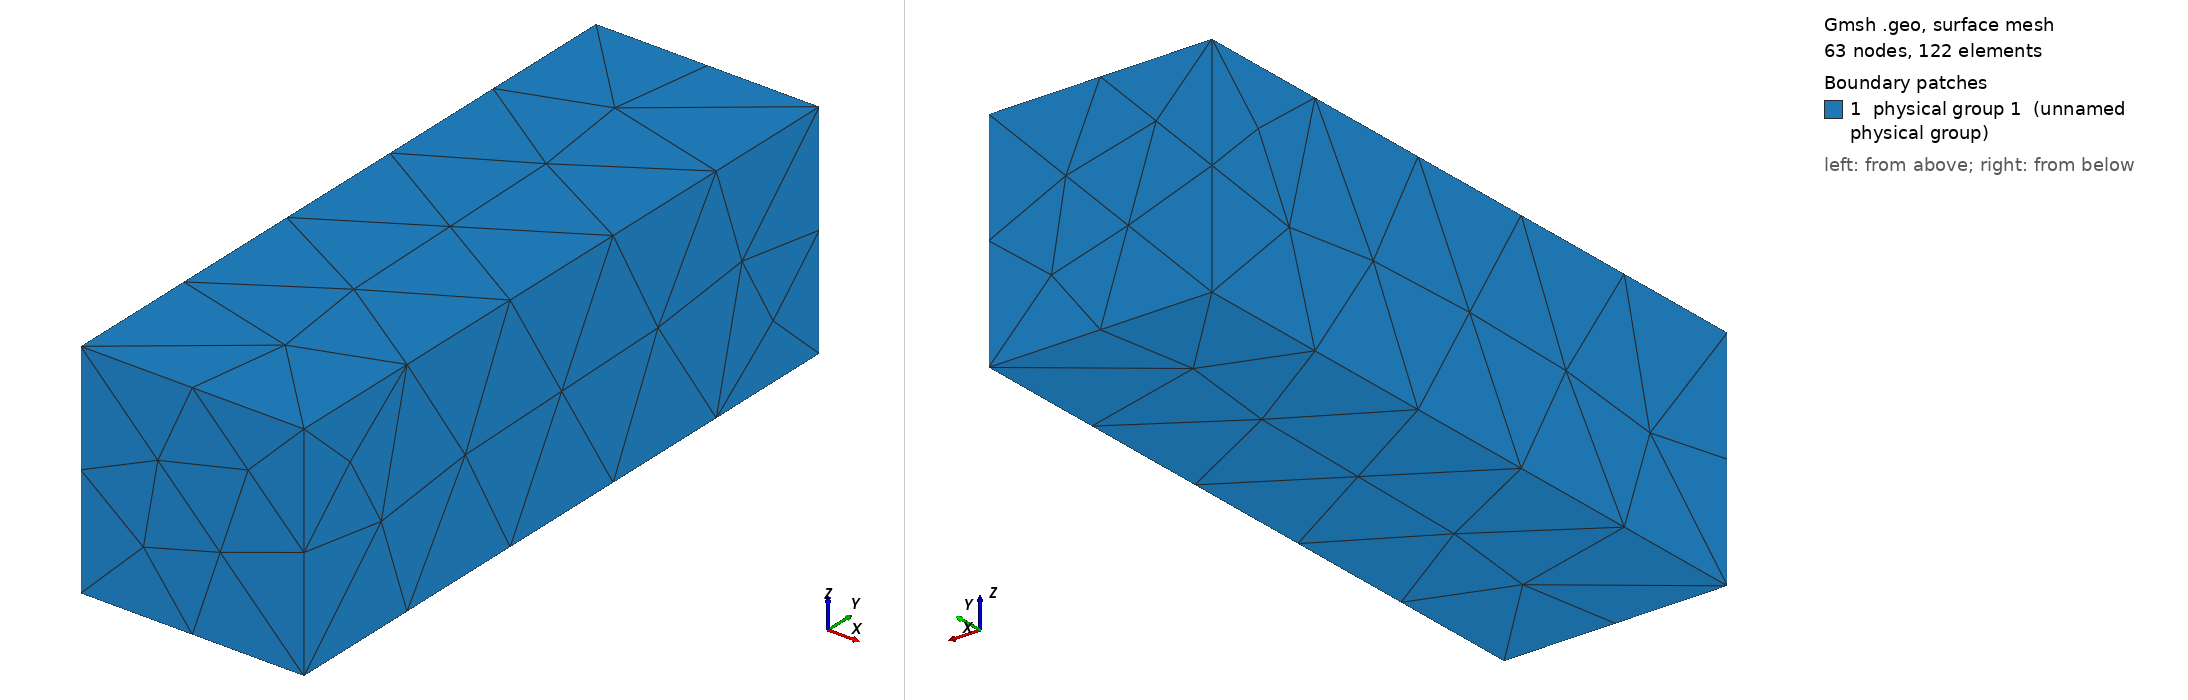

Gmsh geometry script, surface-meshed: 63 nodes, 122 surface elements. Boundary patches (legend numbers): 1 physical group 1 (unnamed physical group). Left view from above one corner, right view from below the opposite corner. Legend entries are the model's physical surfaces. The drawing asked Gmsh for element sizes between 1% and 20% of the model's largest extent; the script's own settings can give other sizes.

=== t1.geo (drawn) ===
lc = 0.25;
Point(1) = {0, 0, 0, lc};
Point(2) = {0.1, 0, 0, lc};
Point(3) = {0.1, 0.3, 0, lc};
Point(4) = {0, 0.3, 0, lc};
Point(5) = {0, 0.3, 0.1, lc};
Point(6) = {0, 0, 0.1, lc};
Point(10) = {0.1, 0, 0.1, lc};
Point(14) = {0.1, 0.3, 0.1, lc};
Line(1) = {1, 2};
Line(2) = {3, 2};
Line(3) = {3, 4};
Line(4) = {4, 1};
Line(8) = {5, 6};
Line(9) = {6, 10};
Line(10) = {10, 14};
Line(11) = {14, 5};
Line(13) = {4, 5};
Line(14) = {1, 6};
Line(18) = {2, 10};
Line(22) = {3, 14};
Line Loop(6) = {4, 1, -2, 3};
Plane Surface(6) = {6};
Line Loop(15) = {4, 14, -8, -13};
Ruled Surface(15) = {15};
Line Loop(19) = {1, 18, -9, -14};
Ruled Surface(19) = {19};
Line Loop(23) = {-2, 22, -10, -18};
Ruled Surface(23) = {23};
Line Loop(27) = {3, 13, -11, -22};
Ruled Surface(27) = {27};
Line Loop(28) = {8, 9, 10, 11};
Plane Surface(28) = {28};
//Surface Loop(1) = {6, 28, 15, 19, 23, 27};
//Volume(1) = {1};
// Define physical entities
Physical Surface(1) = {6,15,19,23,27,28};
//Physical Surface(1) = {6};
//Physical Surface(2) = {15};
//Physical Surface(3) = {19};
//Physical Surface(4) = {23};
//Physical Surface(5) = {27};
//Physical Surface(6) = {28};
